Run: headless pygame with SDL's dummy video driver; simulated clock (each Clock.tick advances the game by its frame time, no real sleeping); random seed 0; keys injected as events and as key.get_pressed() state; mouse plan: one left click at the window centre at the start of phase 2, then a move to the lower-right quarter at the start of phase 3.
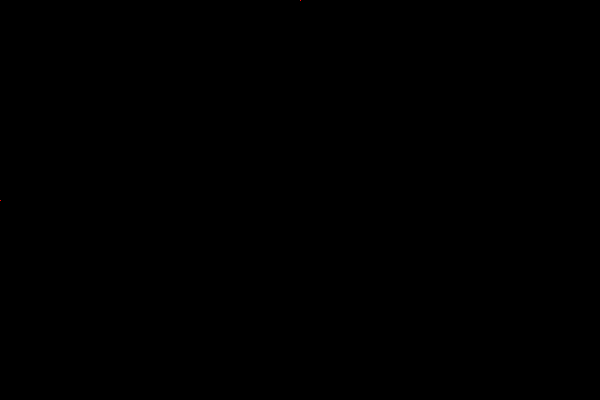
Frame 1 of 4 · flips 1–60 · no input
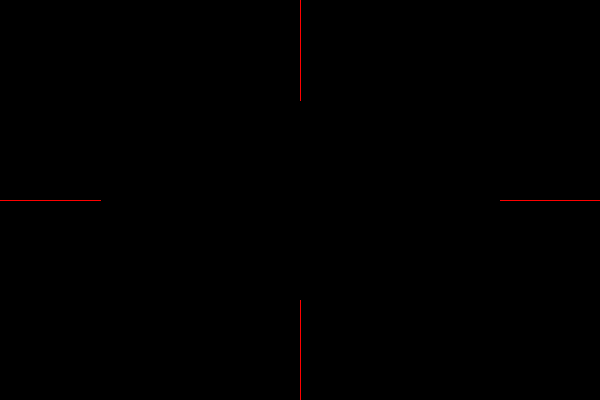
Frame 2 of 4 · flips 61–180 · clicked the window centre · tapped SPACE, RETURN · held RIGHT (→), D
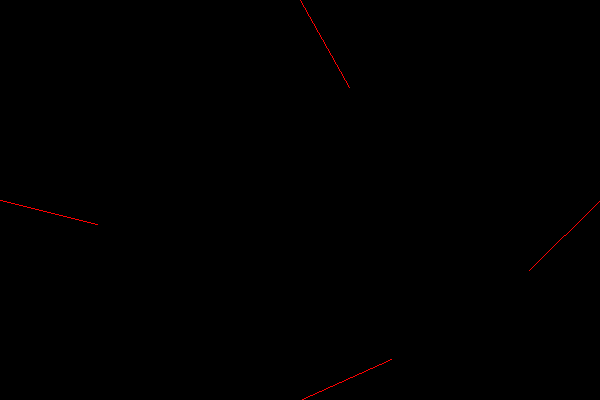
Frame 3 of 4 · flips 181–300 · moved the mouse to the lower-right quarter · held DOWN (↓), S
Frame 4 of 4 · flips 301–420 · held LEFT (←), A, UP (↑), W · screen unchanged from frame 3, image omitted

The pygame program that drew these frames:

#!/usr/bin/env python3

import pygame

# === CONSTANS === (UPPER_CASE names)

BLACK = (  0,   0,   0)
WHITE = (255, 255, 255)

RED   = (255,   0,   0)
GREEN = (  0, 255,   0)
BLUE  = (  0,   0, 255)

SCREEN_WIDTH  = 600
SCREEN_HEIGHT = 400

# === MAIN === (lower_case names)

# --- init ---

pygame.init()

screen = pygame.display.set_mode((SCREEN_WIDTH, SCREEN_HEIGHT))
screen_rect = screen.get_rect()

# --- objects ---

start_bottom = pygame.math.Vector2(screen_rect.centerx, screen_rect.bottom)
end_bottom = start_bottom

start_top = pygame.math.Vector2(screen_rect.centerx, screen_rect.top)
end_top = start_top

start_left = pygame.math.Vector2(screen_rect.left, screen_rect.centery)
end_left = start_left

start_right = pygame.math.Vector2(screen_rect.right, screen_rect.centery)
end_right = start_right

length = 100

# --- mainloop ---

clock = pygame.time.Clock()
is_running = True

while is_running:

    # --- events ---

    for event in pygame.event.get():

        # --- global events ---

        if event.type == pygame.QUIT:
            is_running = False
        elif event.type == pygame.KEYDOWN:
            if event.key == pygame.K_ESCAPE:
                is_running = False
        elif event.type == pygame.MOUSEMOTION:
            #mouse = pygame.math.Vector2(pygame.mouse.get_pos()) # edited
            mouse = pygame.mouse.get_pos()
            end_bottom = start_bottom + (mouse - start_bottom).normalize() * length
            end_top = start_top + (mouse - start_top).normalize() * length
            end_left = start_left + (mouse - start_left).normalize() * length
            end_right = start_right + (mouse - start_right).normalize() * length


        # --- objects events ---

            # empty

    # --- updates ---

        # empty

    # --- draws ---

    screen.fill(BLACK)

    pygame.draw.line(screen, RED, start_bottom, end_bottom)
    pygame.draw.line(screen, RED, start_top, end_top)
    pygame.draw.line(screen, RED, start_left, end_left)
    pygame.draw.line(screen, RED, start_right, end_right)

    pygame.display.update()

    # --- FPS ---

    clock.tick(25)

# --- the end ---

pygame.quit()
